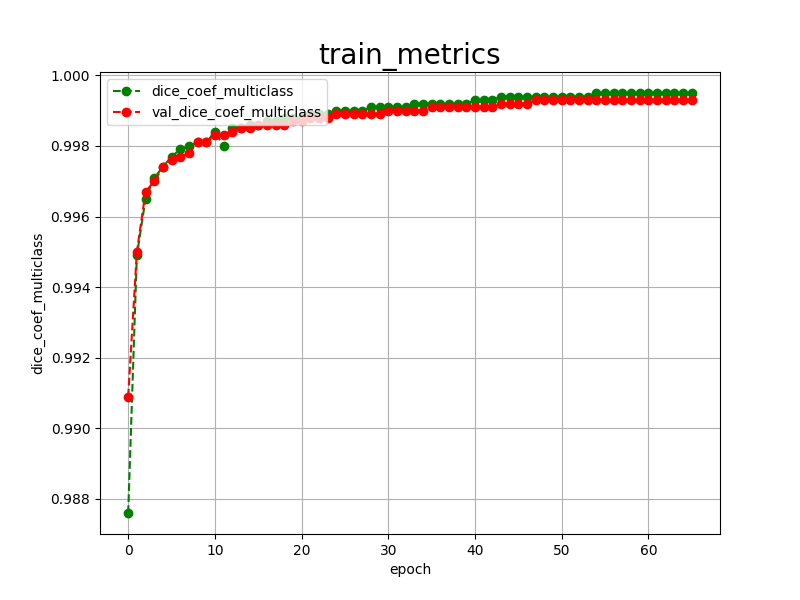

Values plotted in this chart, from the file beside it:
epoch, dice_coef_multiclass, val_dice_coef_multiclass, 
0, 0.9876, 0.9909
1, 0.9949, 0.9950
2, 0.9965, 0.9967
3, 0.9971, 0.9970
4, 0.9974, 0.9974
5, 0.9977, 0.9976
6, 0.9979, 0.9977
7, 0.9980, 0.9978
8, 0.9981, 0.9981
9, 0.9981, 0.9981
10, 0.9984, 0.9983
11, 0.9980, 0.9983
12, 0.9985, 0.9984
13, 0.9985, 0.9985
14, 0.9986, 0.9985
15, 0.9986, 0.9986
16, 0.9987, 0.9986
17, 0.9987, 0.9986
18, 0.9988, 0.9986
19, 0.9988, 0.9987
20, 0.9988, 0.9987
21, 0.9989, 0.9988
22, 0.9989, 0.9988
23, 0.9989, 0.9988
24, 0.9990, 0.9989
25, 0.9990, 0.9989
26, 0.9990, 0.9989
27, 0.9990, 0.9989
28, 0.9991, 0.9989
29, 0.9991, 0.9989
30, 0.9991, 0.9990
31, 0.9991, 0.9990
32, 0.9991, 0.9990
33, 0.9992, 0.9990
34, 0.9992, 0.9990
35, 0.9992, 0.9991
36, 0.9992, 0.9991
37, 0.9992, 0.9991
38, 0.9992, 0.9991
39, 0.9992, 0.9991
40, 0.9993, 0.9991
41, 0.9993, 0.9991
42, 0.9993, 0.9991
43, 0.9994, 0.9992
44, 0.9994, 0.9992
45, 0.9994, 0.9992
46, 0.9994, 0.9992
47, 0.9994, 0.9993
48, 0.9994, 0.9993
49, 0.9994, 0.9993
50, 0.9994, 0.9993
51, 0.9994, 0.9993
52, 0.9994, 0.9993
53, 0.9994, 0.9993
54, 0.9995, 0.9993
55, 0.9995, 0.9993
56, 0.9995, 0.9993
57, 0.9995, 0.9993
58, 0.9995, 0.9993
59, 0.9995, 0.9993
... 6 more rows
